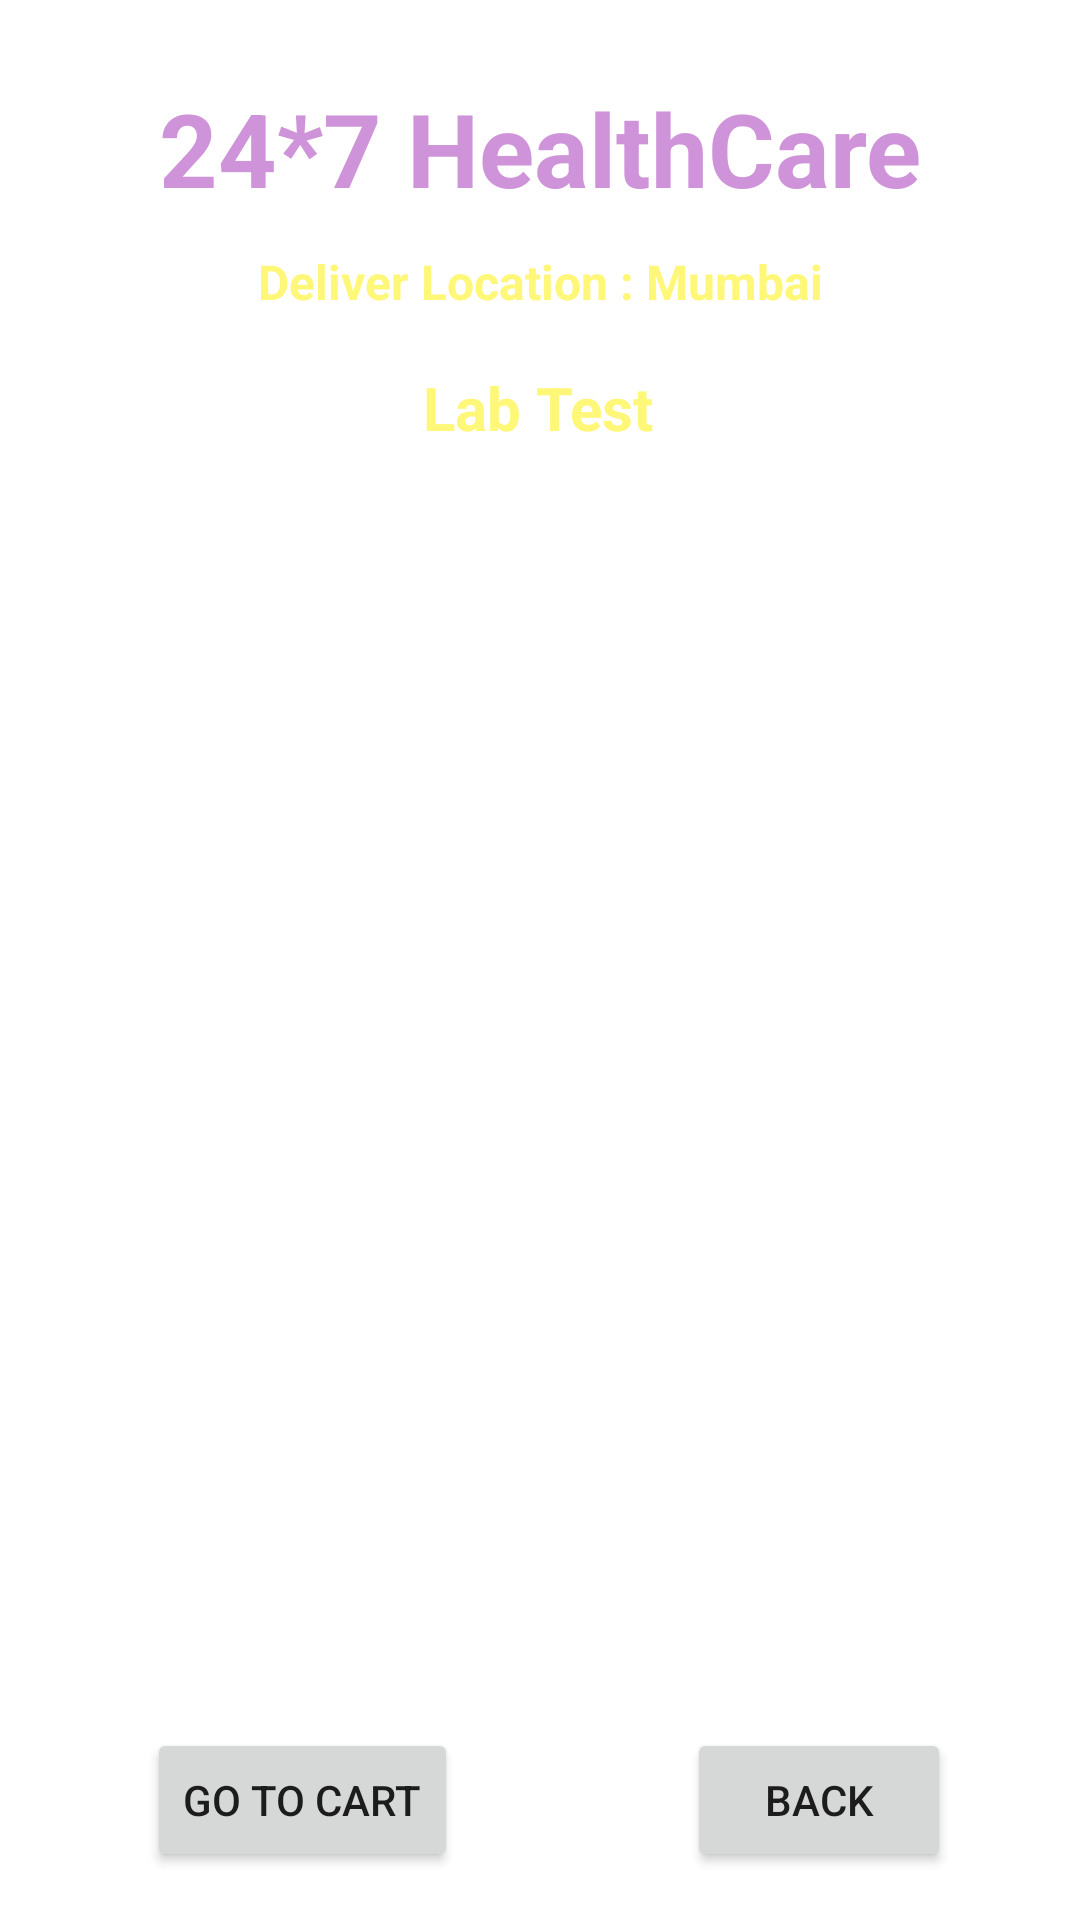

This screen was rendered from an Android layout file. Write that file and the resources it references.
<!-- AndroidManifest.xml: application theme Theme.EHealthCare -->
<!-- res/layout/activity_lab_test.xml -->
<?xml version="1.0" encoding="utf-8"?>
<androidx.constraintlayout.widget.ConstraintLayout xmlns:android="http://schemas.android.com/apk/res/android"
    xmlns:app="http://schemas.android.com/apk/res-auto"
    xmlns:tools="http://schemas.android.com/tools"
    android:layout_width="match_parent"
    android:layout_height="match_parent"
    android:background="@drawable/back2"
    tools:context=".LabTestActivity">

    <TextView
        android:id="@+id/textViewDDName"
        android:layout_width="wrap_content"
        android:layout_height="wrap_content"
        android:layout_marginBottom="4dp"
        android:text="24*7 HealthCare"
        android:textColor="@color/Purple_200"
        android:textSize="34dp"
        android:textStyle="bold"
        app:layout_constraintBottom_toBottomOf="parent"
        app:layout_constraintEnd_toEndOf="parent"
        app:layout_constraintStart_toStartOf="parent"
        app:layout_constraintTop_toTopOf="parent"
        app:layout_constraintVertical_bias="0.045" />

    <TextView
        android:id="@+id/textView_logo6"
        android:layout_width="wrap_content"
        android:layout_height="wrap_content"
        android:text="Deliver Location : Mumbai"
        android:textColor="#fff777"
        android:textSize="16dp"
        android:textStyle="bold"
        app:layout_constraintBottom_toBottomOf="parent"
        app:layout_constraintEnd_toEndOf="parent"
        app:layout_constraintStart_toStartOf="parent"
        app:layout_constraintTop_toBottomOf="@+id/textViewDDName"
        app:layout_constraintVertical_bias="0.01999998" />

    <TextView
        android:id="@+id/textViewCartTitle"
        android:layout_width="wrap_content"
        android:layout_height="wrap_content"
        android:text="Lab Test"
        android:textColor="#fff777"
        android:textSize="20dp"
        android:textStyle="bold"
        app:layout_constraintBottom_toBottomOf="parent"
        app:layout_constraintEnd_toEndOf="parent"
        app:layout_constraintHorizontal_bias="0.498"
        app:layout_constraintStart_toStartOf="parent"
        app:layout_constraintTop_toBottomOf="@+id/textViewDDName"
        app:layout_constraintVertical_bias="0.093" />

    <ListView
        android:id="@+id/listView"
        android:layout_width="334dp"
        android:layout_height="404dp"
        android:layout_margin="10dp"
        android:layout_marginStart="16dp"
        android:layout_marginEnd="16dp"
        app:layout_constraintBottom_toBottomOf="parent"
        app:layout_constraintEnd_toEndOf="parent"
        app:layout_constraintHorizontal_bias="0.482"
        app:layout_constraintStart_toStartOf="parent"
        app:layout_constraintTop_toBottomOf="@+id/textViewCartTitle"
        app:layout_constraintVertical_bias="0.284" />

    <Button
        android:id="@+id/buttonCheckout"
        android:layout_width="wrap_content"
        android:layout_height="wrap_content"
        android:layout_marginBottom="16dp"
        android:text="Back"
        app:layout_constraintBottom_toBottomOf="parent"
        app:layout_constraintEnd_toEndOf="parent"
        app:layout_constraintHorizontal_bias="0.842"
        app:layout_constraintStart_toStartOf="parent" />

    <Button
        android:id="@+id/buttonCartBack"
        android:layout_width="wrap_content"
        android:layout_height="wrap_content"
        android:layout_marginBottom="16dp"
        android:text="Go To Cart"
        app:layout_constraintBottom_toBottomOf="parent"
        app:layout_constraintEnd_toEndOf="parent"
        app:layout_constraintHorizontal_bias="0.191"
        app:layout_constraintStart_toStartOf="parent" />

</androidx.constraintlayout.widget.ConstraintLayout>
<!-- resources referenced by this layout -->
<resources>
  <color name="Purple_200">#CE93D8</color>
  <style name="Theme.EHealthCare" parent="Base.Theme.EHealthCare" />
  <style name="Base.Theme.EHealthCare" parent="Theme.MaterialComponents.DayNight.NoActionBar">
          
          
      </style>
</resources>
